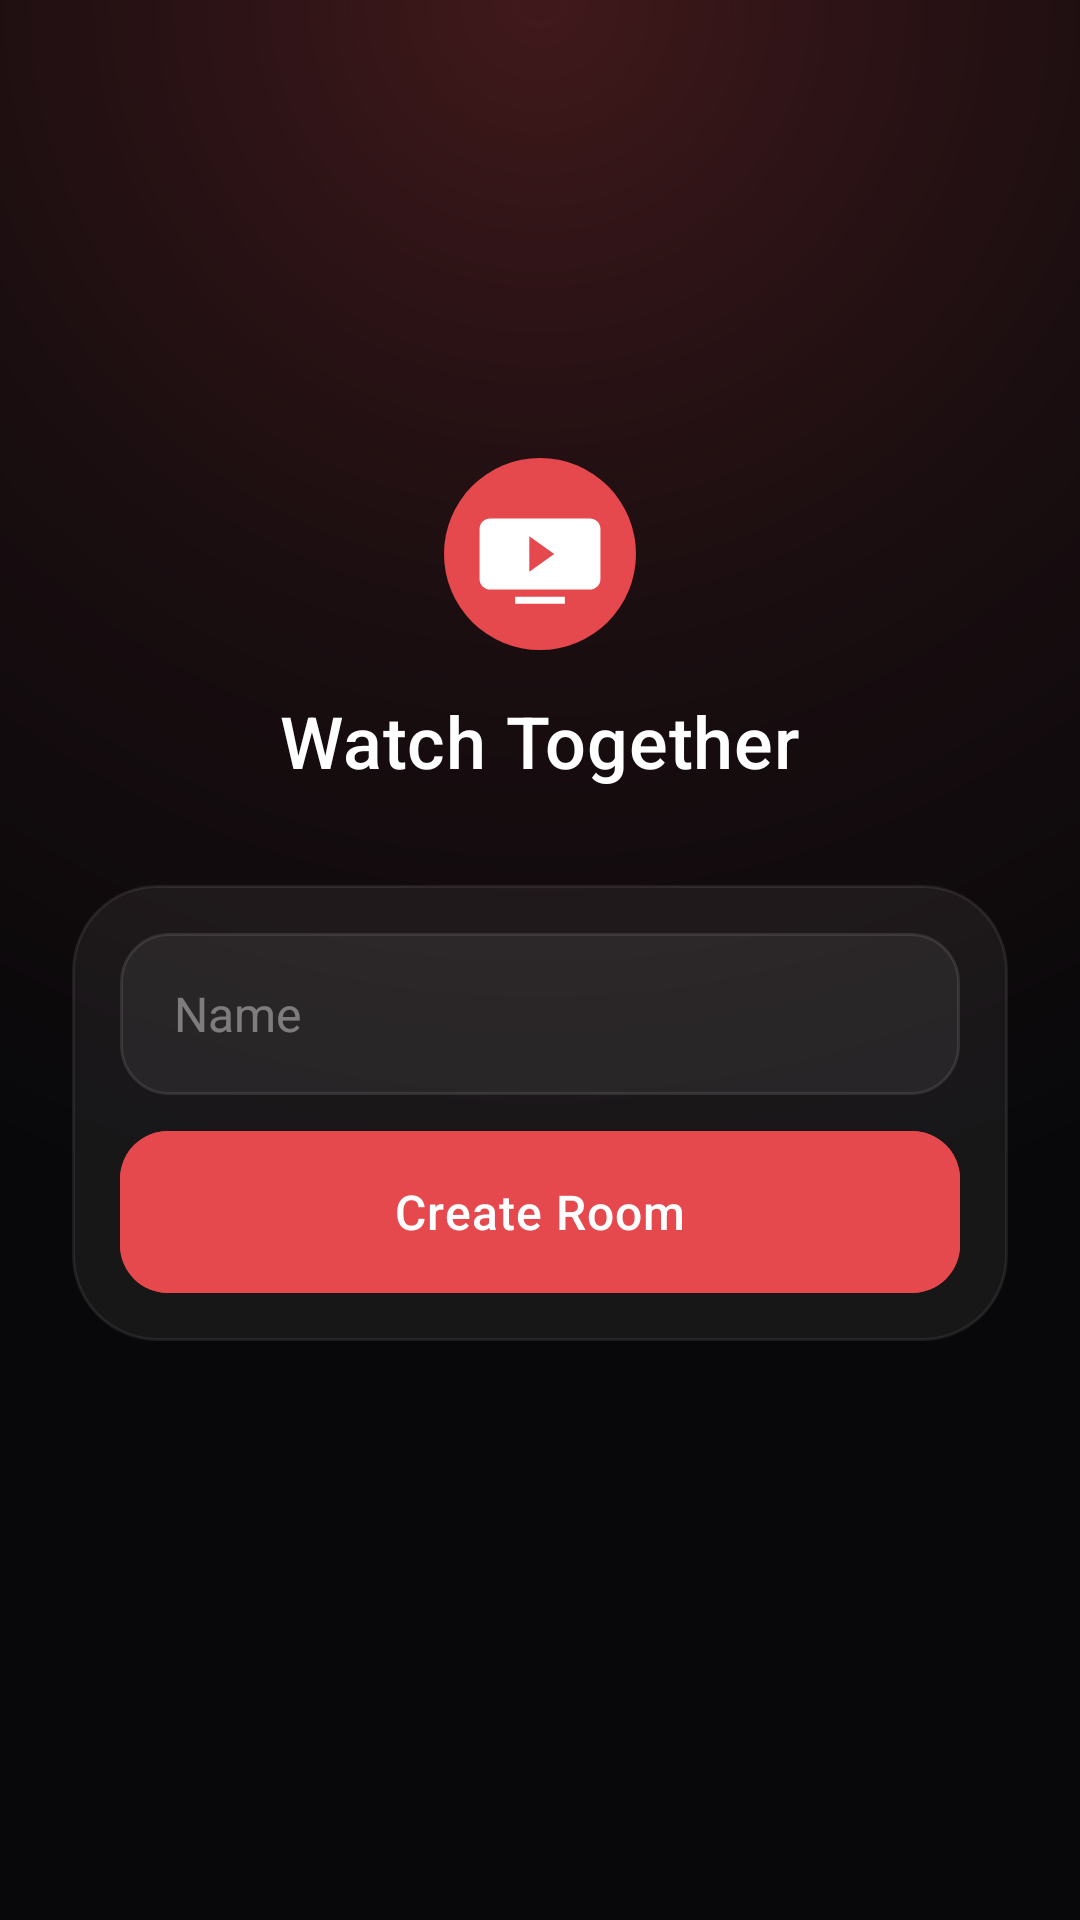

The Android layout XML behind this screen, and the referenced resources:
<!-- AndroidManifest.xml: application theme Theme.WatchTogether -->
<!-- res/layout/activity_main.xml -->
<?xml version="1.0" encoding="utf-8"?>
<FrameLayout xmlns:android="http://schemas.android.com/apk/res/android"
    xmlns:app="http://schemas.android.com/apk/res-auto"
    android:id="@+id/root"
    android:layout_width="match_parent"
    android:layout_height="match_parent"
    android:background="@drawable/join_bg">

    <ScrollView
        android:layout_width="match_parent"
        android:layout_height="match_parent"
        android:fillViewport="true"
        android:overScrollMode="never"
        android:scrollbars="none">

        <LinearLayout
            android:layout_width="match_parent"
            android:layout_height="wrap_content"
            android:gravity="center"
            android:orientation="vertical"
            android:paddingHorizontal="24dp"
            android:paddingVertical="32dp">

            <ImageView
                android:layout_width="64dp"
                android:layout_height="64dp"
                android:contentDescription="@null"
                android:src="@drawable/ic_launcher" />

            <TextView
                android:id="@+id/titleText"
                android:layout_width="wrap_content"
                android:layout_height="wrap_content"
                android:layout_marginTop="14dp"
                android:fontFamily="sans-serif-medium"
                android:letterSpacing="0.01"
                android:text="@string/app_name"
                android:textColor="#FFFFFF"
                android:textSize="24sp" />

            <TextView
                android:id="@+id/setupWarning"
                android:layout_width="wrap_content"
                android:layout_height="wrap_content"
                android:layout_marginTop="10dp"
                android:text="@string/setup_needed"
                android:textColor="#FFB3B6"
                android:textSize="13sp"
                android:visibility="gone" />

            
            <LinearLayout
                android:layout_width="match_parent"
                android:layout_height="wrap_content"
                android:layout_marginTop="32dp"
                android:background="@drawable/join_card"
                android:orientation="vertical"
                android:padding="16dp">

                <EditText
                    android:id="@+id/nameInput"
                    style="@style/JoinField"
                    android:hint="@string/your_name"
                    android:imeOptions="actionDone"
                    android:inputType="textPersonName|textCapWords"
                    android:maxLength="24" />

                <com.google.android.material.button.MaterialButton
                    android:id="@+id/createButton"
                    android:layout_width="match_parent"
                    android:layout_height="54dp"
                    android:layout_marginTop="12dp"
                    android:backgroundTint="@color/accent"
                    android:fontFamily="sans-serif-medium"
                    android:insetTop="0dp"
                    android:insetBottom="0dp"
                    android:letterSpacing="0.02"
                    android:text="@string/create_room"
                    android:textAllCaps="false"
                    android:textColor="#FFFFFF"
                    android:textSize="16sp"
                    app:cornerRadius="16dp" />

                <LinearLayout
                    android:layout_width="match_parent"
                    android:layout_height="wrap_content"
                    android:layout_marginVertical="16dp"
                    android:gravity="center_vertical"
                    android:orientation="horizontal"
                    android:visibility="gone">

                    <View
                        android:layout_width="0dp"
                        android:layout_height="1dp"
                        android:layout_weight="1"
                        android:background="#1AFFFFFF" />

                    <TextView
                        android:id="@+id/orText"
                        android:layout_width="wrap_content"
                        android:layout_height="wrap_content"
                        android:layout_marginHorizontal="12dp"
                        android:text="@string/or_join"
                        android:textColor="#66FFFFFF"
                        android:textSize="12sp" />

                    <View
                        android:layout_width="0dp"
                        android:layout_height="1dp"
                        android:layout_weight="1"
                        android:background="#1AFFFFFF" />
                </LinearLayout>

                <LinearLayout
                    android:layout_width="match_parent"
                    android:layout_height="wrap_content"
                    android:gravity="center_vertical"
                    android:orientation="horizontal"
                    android:visibility="gone">

                    <EditText
                        android:id="@+id/codeInput"
                        style="@style/JoinField"
                        android:layout_width="0dp"
                        android:layout_weight="1"
                        android:fontFamily="sans-serif-medium"
                        android:hint="@string/room_code"
                        android:imeOptions="actionGo"
                        android:inputType="textCapCharacters|textNoSuggestions|textVisiblePassword"
                        android:letterSpacing="0.18"
                        android:maxLength="6" />

                    <com.google.android.material.button.MaterialButton
                        android:id="@+id/joinButton"
                        android:layout_width="wrap_content"
                        android:layout_height="54dp"
                        android:layout_marginStart="10dp"
                        android:backgroundTint="#1FFFFFFF"
                        android:fontFamily="sans-serif-medium"
                        android:insetTop="0dp"
                        android:insetBottom="0dp"
                        android:paddingHorizontal="18dp"
                        android:text="@string/join_room"
                        android:textAllCaps="false"
                        android:textColor="#FFFFFF"
                        android:textSize="15sp"
                        app:cornerRadius="16dp"
                        app:icon="@drawable/ic_arrow_forward"
                        app:iconGravity="end"
                        app:iconPadding="6dp"
                        app:iconSize="18dp"
                        app:iconTint="#FFFFFF" />
                </LinearLayout>
            </LinearLayout>

            <ProgressBar
                android:id="@+id/progress"
                android:layout_width="22dp"
                android:layout_height="22dp"
                android:layout_marginTop="18dp"
                android:indeterminateTint="#B3FFFFFF"
                android:visibility="invisible" />
        </LinearLayout>
    </ScrollView>

    <TextView
        android:id="@+id/versionText"
        android:layout_width="wrap_content"
        android:layout_height="40dp"
        android:layout_gravity="bottom|center_horizontal"
        android:gravity="center"
        android:paddingHorizontal="16dp"
        android:textColor="#40FFFFFF"
        android:textSize="11sp" />
</FrameLayout>
<!-- resources referenced by this layout -->
<resources>
  <color name="accent">#E5484D</color>
  <!-- drawable ic_launcher (drawable) -->
  <?xml version="1.0" encoding="utf-8"?>
  <vector xmlns:android="http://schemas.android.com/apk/res/android"
      android:width="108dp" android:height="108dp"
      android:viewportWidth="108" android:viewportHeight="108">
      <path android:fillColor="#E5484D" android:pathData="M54,0a54,54 0,1 1,0 108a54,54 0,1 1,0 -108z" />
      <path android:fillColor="#FFFFFF" android:pathData="M26,34h56a6,6 0,0 1,6 6v28a6,6 0,0 1,-6 6h-56a6,6 0,0 1,-6 -6v-28a6,6 0,0 1,6 -6z" />
      <path android:fillColor="#E5484D" android:pathData="M48,44l14,10l-14,10z" />
      <path android:fillColor="#FFFFFF" android:pathData="M40,78h28v4h-28z" />
  </vector>
  <!-- drawable join_bg (drawable) -->
  <?xml version="1.0" encoding="utf-8"?>
  <layer-list xmlns:android="http://schemas.android.com/apk/res/android">
      <item>
          <shape android:shape="rectangle">
              <solid android:color="#08080A" />
          </shape>
      </item>
      
      <item android:gravity="top|center_horizontal" android:height="560dp">
          <shape android:shape="rectangle">
              <gradient
                  android:type="radial"
                  android:centerX="0.5"
                  android:centerY="0.0"
                  android:gradientRadius="420dp"
                  android:startColor="#40E5484D"
                  android:centerColor="#14E5484D"
                  android:endColor="#00000000" />
          </shape>
      </item>
  </layer-list>
  <!-- drawable join_card (drawable) -->
  <?xml version="1.0" encoding="utf-8"?>
  <shape xmlns:android="http://schemas.android.com/apk/res/android" android:shape="rectangle">
      <solid android:color="#0FFFFFFF" />
      <stroke android:width="1dp" android:color="#14FFFFFF" />
      <corners android:radius="28dp" />
  </shape>
  <string name="app_name">Watch Together</string>
  <string name="create_room">Create Room</string>
  <string name="join_room">Join</string>
  <string name="or_join">or</string>
  <string name="room_code">Room Code</string>
  <string name="setup_needed">Server not configured</string>
  <string name="your_name">Name</string>
  <style name="JoinField">
          <item name="android:layout_width">match_parent</item>
          <item name="android:layout_height">54dp</item>
          <item name="android:background">@drawable/join_field</item>
          <item name="android:paddingStart">18dp</item>
          <item name="android:paddingEnd">18dp</item>
          <item name="android:textColor">#FFFFFF</item>
          <item name="android:textColorHint">#66FFFFFF</item>
          <item name="android:textSize">16sp</item>
          <item name="android:maxLines">1</item>
          <item name="android:singleLine">true</item>
          <item name="android:importantForAutofill">no</item>
          <item name="android:textCursorDrawable">@null</item>
      </style>
  <style name="Theme.WatchTogether" parent="Theme.Material3.DayNight.NoActionBar">
          <item name="colorPrimary">@color/accent</item>
          <item name="colorOnPrimary">#FFFFFF</item>
          <item name="colorSecondaryContainer">#33E5484D</item>
          <item name="colorOnSecondaryContainer">@color/accent</item>
      </style>
  <!-- drawable join_field (drawable) -->
  <?xml version="1.0" encoding="utf-8"?>
  <selector xmlns:android="http://schemas.android.com/apk/res/android">
      <item android:state_focused="true">
          <shape android:shape="rectangle">
              <solid android:color="#14FFFFFF" />
              <stroke android:width="1dp" android:color="#99E5484D" />
              <corners android:radius="16dp" />
          </shape>
      </item>
      <item>
          <shape android:shape="rectangle">
              <solid android:color="#0FFFFFFF" />
              <stroke android:width="1dp" android:color="#1AFFFFFF" />
              <corners android:radius="16dp" />
          </shape>
      </item>
  </selector>
</resources>
